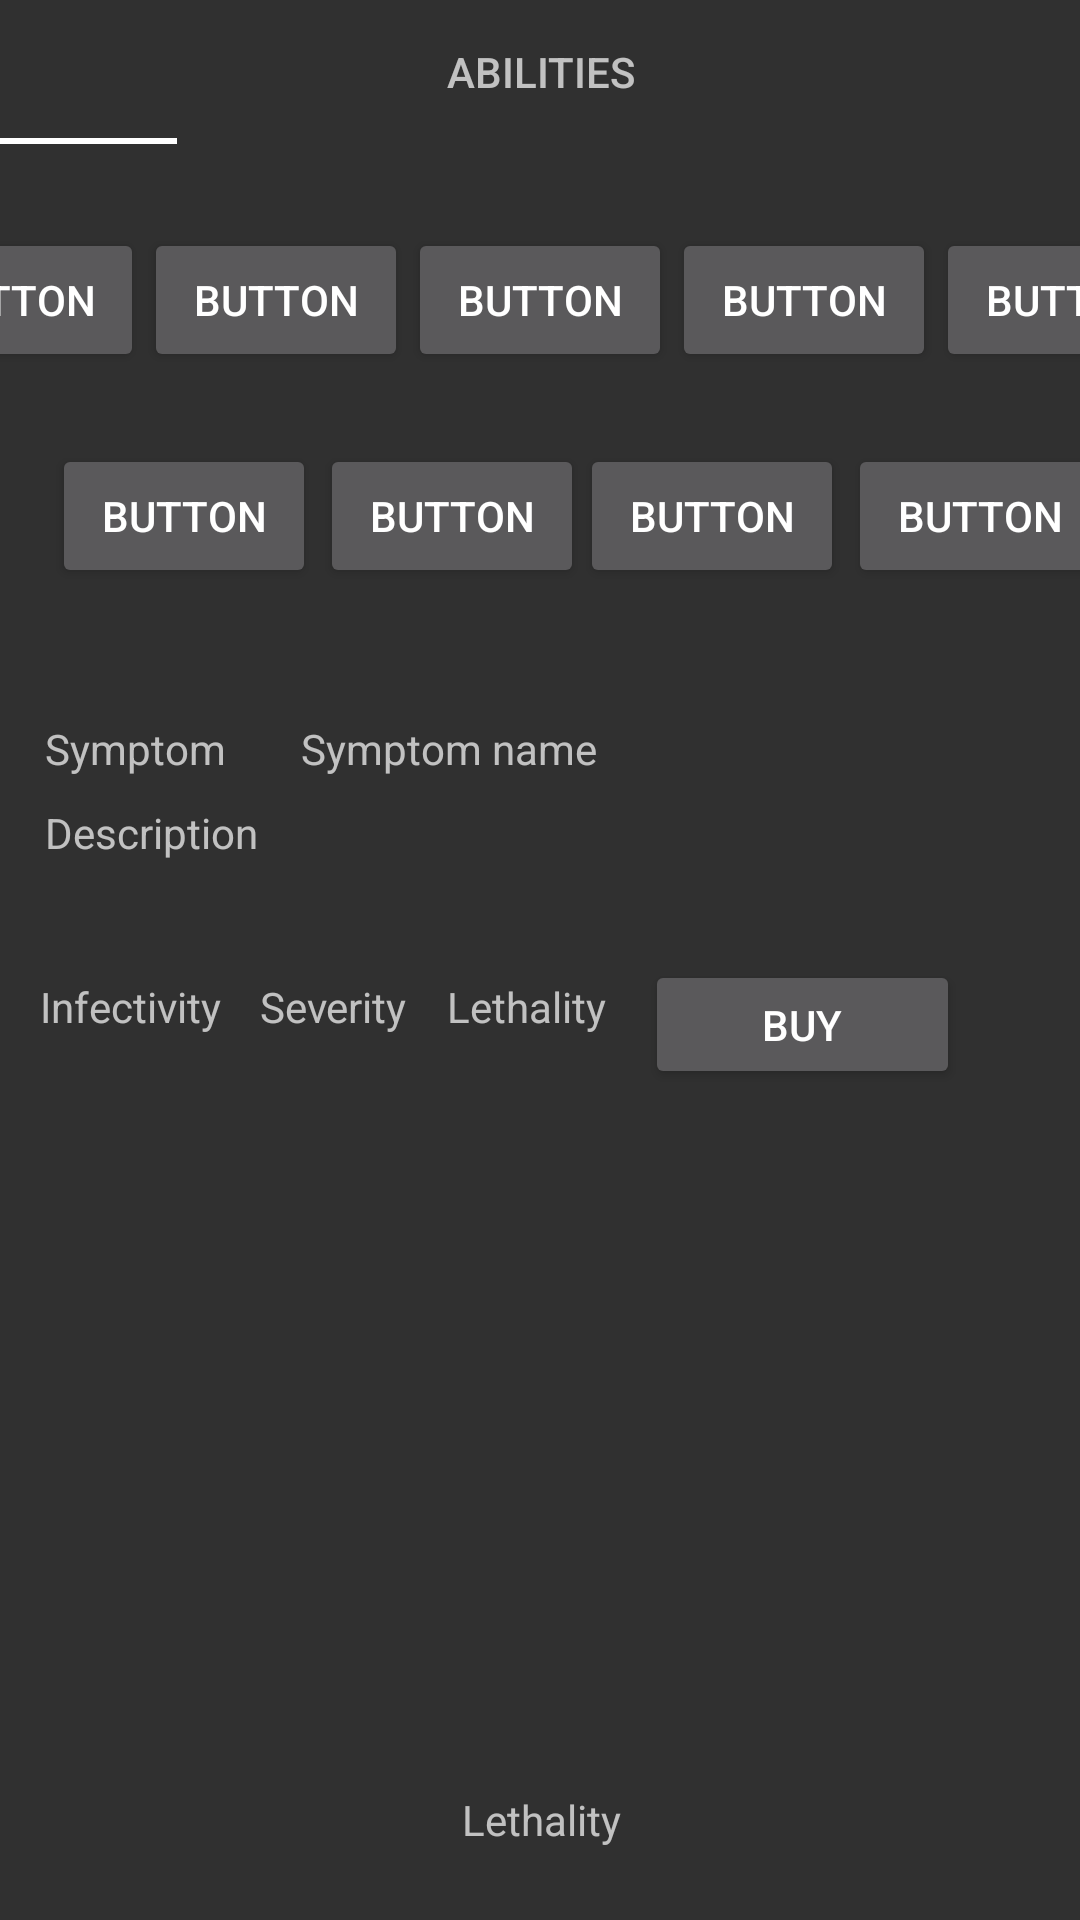

Layout XML and referenced resources for this Android screen:
<!-- AndroidManifest.xml: application theme AppTheme -->
<!-- res/layout/disease_dialog.xml -->
<?xml version="1.0" encoding="utf-8"?>
<androidx.constraintlayout.widget.ConstraintLayout xmlns:android="http://schemas.android.com/apk/res/android"
    xmlns:app="http://schemas.android.com/apk/res-auto"
    xmlns:tools="http://schemas.android.com/tools"
    android:layout_width="match_parent"
    android:layout_height="match_parent">

    <Button
        android:id="@+id/button11"
        android:layout_width="105dp"
        android:layout_height="43dp"
        android:layout_marginTop="14dp"
        android:layout_marginEnd="40dp"
        android:layout_marginRight="40dp"
        android:text="Buy"
        android:textSize="14sp"
        app:layout_constraintEnd_toEndOf="parent"
        app:layout_constraintTop_toBottomOf="@+id/textView12" />

    <Button
        android:id="@+id/button6"
        android:layout_width="wrap_content"
        android:layout_height="wrap_content"
        android:layout_marginTop="28dp"
        android:text="Button"
        app:layout_constraintEnd_toEndOf="parent"
        app:layout_constraintHorizontal_bias="0.5"
        app:layout_constraintStart_toEndOf="@+id/button7"
        app:layout_constraintTop_toBottomOf="@+id/tabLayout" />

    <Button
        android:id="@+id/button10"
        android:layout_width="wrap_content"
        android:layout_height="wrap_content"
        android:layout_marginTop="24dp"
        android:text="Button"
        app:layout_constraintEnd_toStartOf="@+id/button4"
        app:layout_constraintHorizontal_bias="0.333"
        app:layout_constraintStart_toEndOf="@+id/button9"
        app:layout_constraintTop_toBottomOf="@+id/button9" />

    <Button
        android:id="@+id/button3"
        android:layout_width="wrap_content"
        android:layout_height="wrap_content"
        android:layout_marginTop="24dp"
        android:text="Button"
        app:layout_constraintEnd_toStartOf="@+id/button9"
        app:layout_constraintHorizontal_bias="0.35"
        app:layout_constraintStart_toEndOf="@+id/button2"
        app:layout_constraintTop_toBottomOf="@+id/button2" />

    <Button
        android:id="@+id/button5"
        android:layout_width="wrap_content"
        android:layout_height="wrap_content"
        android:layout_marginTop="24dp"
        android:text="Button"
        app:layout_constraintEnd_toStartOf="@+id/button7"
        app:layout_constraintHorizontal_bias="0.35"
        app:layout_constraintStart_toEndOf="@+id/button4"
        app:layout_constraintTop_toBottomOf="@+id/button4" />

    <Button
        android:id="@+id/button8"
        android:layout_width="wrap_content"
        android:layout_height="wrap_content"
        android:layout_marginTop="24dp"
        android:text="Button"
        app:layout_constraintEnd_toStartOf="@+id/button6"
        app:layout_constraintHorizontal_bias="0.333"
        app:layout_constraintStart_toEndOf="@+id/button7"
        app:layout_constraintTop_toBottomOf="@+id/button7" />

    <Button
        android:id="@+id/button2"
        android:layout_width="wrap_content"
        android:layout_height="wrap_content"
        android:layout_marginTop="28dp"
        android:text="Button"
        app:layout_constraintEnd_toStartOf="@+id/button9"
        app:layout_constraintHorizontal_bias="0.5"
        app:layout_constraintStart_toStartOf="parent"
        app:layout_constraintTop_toBottomOf="@+id/tabLayout" />

    <Button
        android:id="@+id/button9"
        android:layout_width="wrap_content"
        android:layout_height="wrap_content"
        android:layout_marginTop="28dp"
        android:text="Button"
        app:layout_constraintEnd_toStartOf="@+id/button4"
        app:layout_constraintHorizontal_bias="0.5"
        app:layout_constraintStart_toEndOf="@+id/button2"
        app:layout_constraintTop_toBottomOf="@+id/tabLayout" />

    <Button
        android:id="@+id/button4"
        android:layout_width="wrap_content"
        android:layout_height="wrap_content"
        android:layout_marginTop="28dp"
        android:text="Button"
        app:layout_constraintEnd_toStartOf="@+id/button7"
        app:layout_constraintHorizontal_bias="0.5"
        app:layout_constraintStart_toEndOf="@+id/button9"
        app:layout_constraintTop_toBottomOf="@+id/tabLayout" />

    <Button
        android:id="@+id/button7"
        android:layout_width="wrap_content"
        android:layout_height="wrap_content"
        android:layout_marginTop="28dp"
        android:text="Button"
        app:layout_constraintEnd_toStartOf="@+id/button6"
        app:layout_constraintHorizontal_bias="0.5"
        app:layout_constraintStart_toEndOf="@+id/button4"
        app:layout_constraintTop_toBottomOf="@+id/tabLayout" />

    <TextView
        android:id="@+id/textView2"
        android:layout_width="85dp"
        android:layout_height="20dp"
        android:layout_marginStart="16dp"
        android:layout_marginLeft="16dp"
        android:layout_marginBottom="23dp"
        android:text="Your points"
        app:layout_constraintBottom_toBottomOf="parent"
        app:layout_constraintEnd_toStartOf="@+id/textView5"
        app:layout_constraintHorizontal_bias="0.0"
        app:layout_constraintStart_toStartOf="parent" />

    <TextView
        android:id="@+id/textView4"
        android:layout_width="206dp"
        android:layout_height="wrap_content"
        android:layout_marginBottom="24dp"
        android:text="Lethality"
        app:layout_constraintBottom_toBottomOf="parent"
        app:layout_constraintEnd_toEndOf="parent" />

    <TextView
        android:id="@+id/textView7"
        android:layout_width="205dp"
        android:layout_height="wrap_content"
        android:layout_marginBottom="24dp"
        android:text="Severity"
        app:layout_constraintBottom_toBottomOf="parent"
        app:layout_constraintEnd_toStartOf="@+id/textView4" />

    <TextView
        android:id="@+id/textView5"
        android:layout_width="205dp"
        android:layout_height="wrap_content"
        android:layout_marginBottom="24dp"
        android:text="Infectivity"
        app:layout_constraintBottom_toBottomOf="parent"
        app:layout_constraintEnd_toStartOf="@+id/textView7" />

    <TextView
        android:id="@+id/textView9"
        android:layout_width="wrap_content"
        android:layout_height="wrap_content"
        android:layout_marginStart="25dp"
        android:layout_marginLeft="25dp"
        android:layout_marginTop="44dp"
        android:text="Symptom name"
        app:layout_constraintStart_toEndOf="@+id/textView11"
        app:layout_constraintTop_toBottomOf="@+id/button3" />

    <TextView
        android:id="@+id/textView8"
        android:layout_width="wrap_content"
        android:layout_height="wrap_content"
        android:layout_marginStart="15dp"
        android:layout_marginLeft="15dp"
        android:layout_marginTop="9dp"
        android:text="Description"
        app:layout_constraintStart_toStartOf="parent"
        app:layout_constraintTop_toBottomOf="@+id/textView11" />

    <TextView
        android:id="@+id/textView14"
        android:layout_width="wrap_content"
        android:layout_height="wrap_content"
        android:layout_marginTop="20dp"
        android:text="Lethality"
        app:layout_constraintEnd_toStartOf="@+id/button11"
        app:layout_constraintHorizontal_bias="0.5"
        app:layout_constraintStart_toEndOf="@+id/textView15"
        app:layout_constraintTop_toBottomOf="@+id/textView12" />

    <TextView
        android:id="@+id/textView15"
        android:layout_width="wrap_content"
        android:layout_height="wrap_content"
        android:layout_marginTop="20dp"
        android:text="Severity"
        app:layout_constraintEnd_toStartOf="@+id/textView14"
        app:layout_constraintHorizontal_bias="0.5"
        app:layout_constraintStart_toEndOf="@+id/textView13"
        app:layout_constraintTop_toBottomOf="@+id/textView12" />

    <TextView
        android:id="@+id/textView13"
        android:layout_width="wrap_content"
        android:layout_height="wrap_content"
        android:layout_marginTop="20dp"
        android:text="Infectivity"
        app:layout_constraintEnd_toStartOf="@+id/textView15"
        app:layout_constraintHorizontal_bias="0.5"
        app:layout_constraintStart_toStartOf="parent"
        app:layout_constraintTop_toBottomOf="@+id/textView12" />

    <TextView
        android:id="@+id/textView12"
        android:layout_width="617dp"
        android:layout_height="38dp"
        android:layout_marginTop="9dp"
        android:text="Description"
        app:layout_constraintEnd_toEndOf="parent"
        app:layout_constraintStart_toEndOf="@+id/textView8"
        app:layout_constraintTop_toBottomOf="@+id/textView9" />

    <TextView
        android:id="@+id/textView11"
        android:layout_width="wrap_content"
        android:layout_height="wrap_content"
        android:layout_marginStart="15dp"
        android:layout_marginLeft="15dp"
        android:layout_marginTop="116dp"
        android:text="Symptom"
        app:layout_constraintStart_toStartOf="parent"
        app:layout_constraintTop_toBottomOf="@+id/button2" />

    <com.google.android.material.tabs.TabLayout
        android:id="@+id/tabLayout"
        android:layout_width="729dp"
        android:layout_height="wrap_content"
        app:layout_constraintEnd_toEndOf="parent"
        app:layout_constraintStart_toStartOf="parent"
        app:layout_constraintTop_toTopOf="parent">

        <com.google.android.material.tabs.TabItem
            android:layout_width="wrap_content"
            android:layout_height="wrap_content"
            android:text="Symptoms" />

        <com.google.android.material.tabs.TabItem
            android:layout_width="wrap_content"
            android:layout_height="wrap_content"
            android:text="Abilities" />

        <com.google.android.material.tabs.TabItem
            android:layout_width="wrap_content"
            android:layout_height="wrap_content"
            android:text="Transmission" />
    </com.google.android.material.tabs.TabLayout>
</androidx.constraintlayout.widget.ConstraintLayout>
<!-- resources referenced by this layout -->
<resources>
  <style name="AppTheme" parent="Theme.AppCompat.NoActionBar">
          
          <item name="colorPrimary">@color/colorPrimary</item>
          <item name="colorPrimaryDark">@color/colorPrimaryDark</item>
          <item name="colorAccent">@color/colorAccent</item>
      </style>
  <color name="colorPrimary">#212121</color>
  <color name="colorPrimaryDark">#000000</color>
  <color name="colorAccent">#ffffff</color>
</resources>
